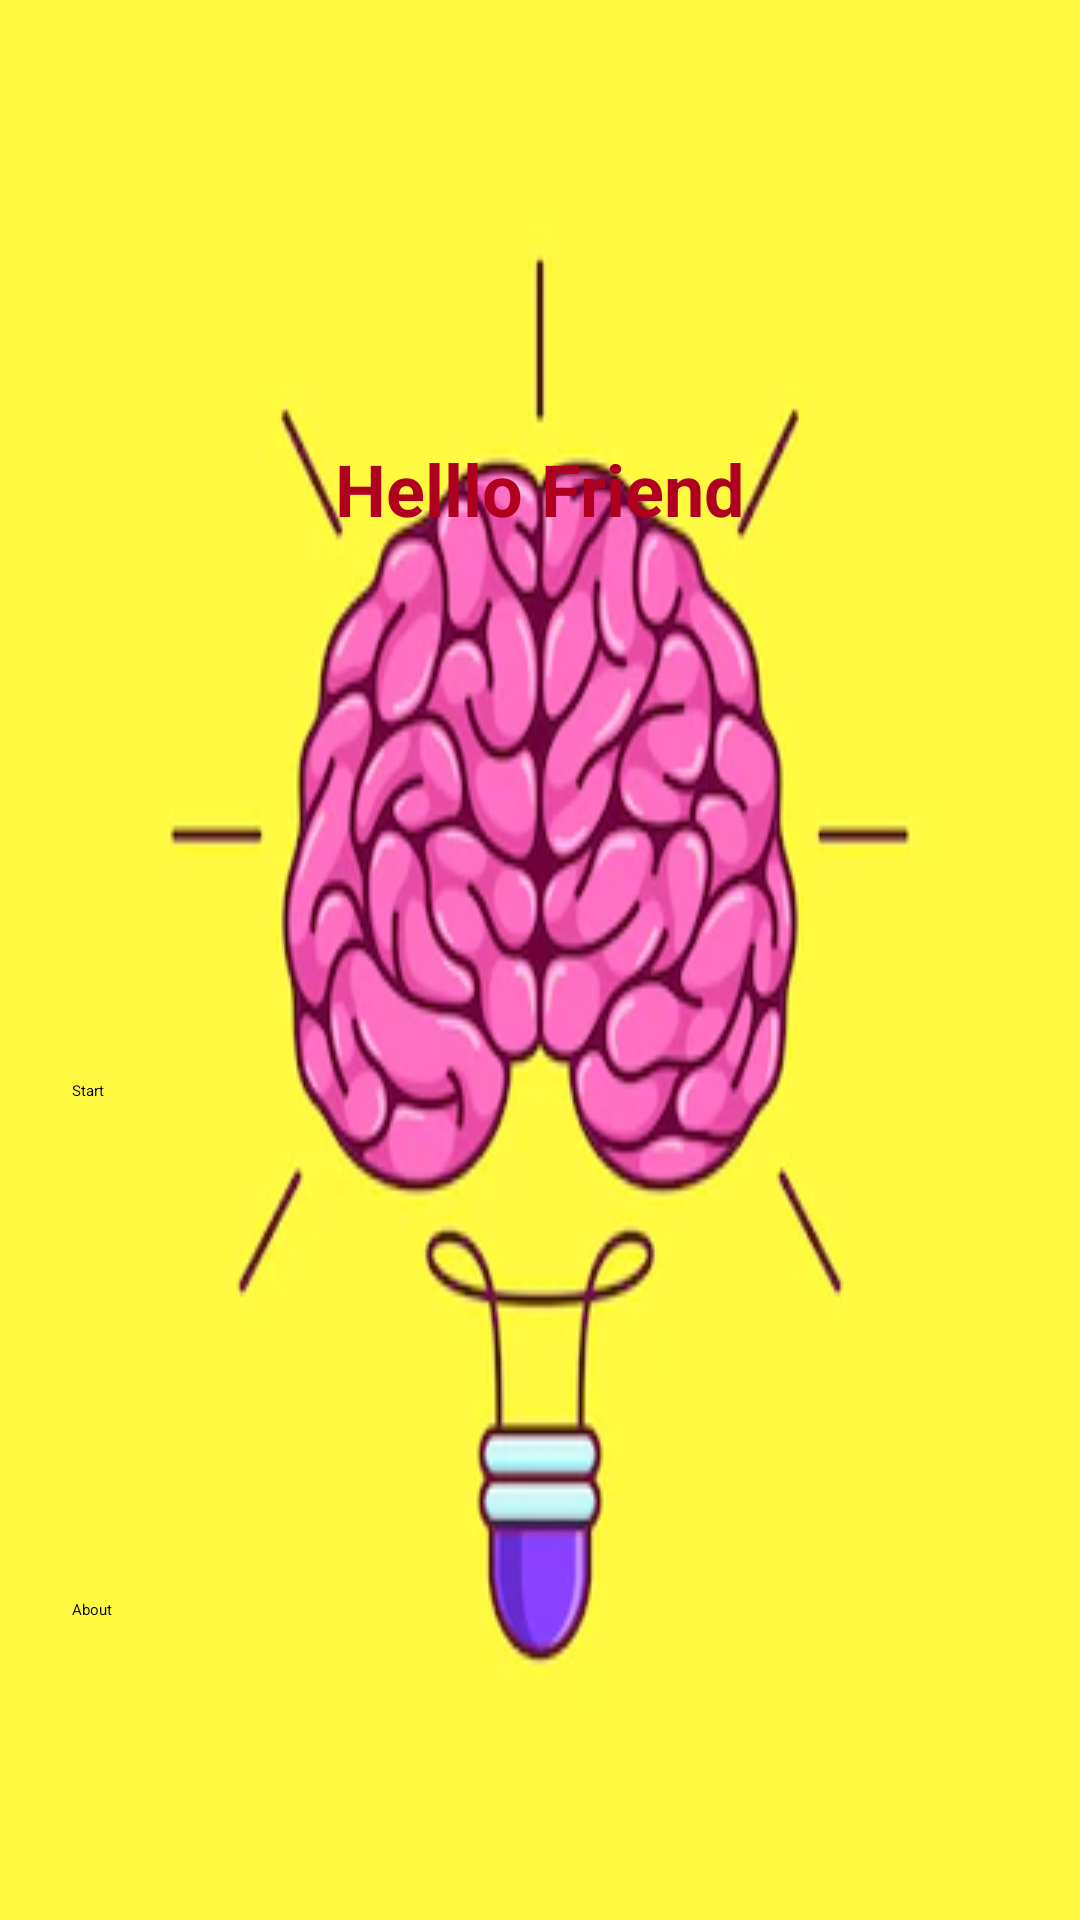

This screen was rendered from an Android layout file. Write that file and the resources it references.
<!-- AndroidManifest.xml: application theme Theme.MyQuizApplication -->
<!-- res/layout/activity_main.xml -->
<?xml version="1.0" encoding="utf-8"?>
<RelativeLayout xmlns:android="http://schemas.android.com/apk/res/android"
    xmlns:app="http://schemas.android.com/apk/res-auto"
    xmlns:tools="http://schemas.android.com/tools"
    android:layout_width="match_parent"
    android:layout_height="match_parent"
    android:background="@drawable/funny_brain_like_lamp_vector_illustration_cartoon_brain_has_idea_562381_56"
    android:padding="24dp"
    tools:context=".MainActivity">

    <Button
        android:id="@+id/submit_btn2"
        android:layout_width="match_parent"
        android:layout_height="wrap_content"
        android:layout_below="@id/choices_layout"
        android:layout_marginTop="213dp"
        android:text="About" />


    <TextView
        android:id="@+id/textView2"
        android:layout_width="387dp"
        android:layout_height="wrap_content"
        android:layout_above="@id/choices_layout"
        android:layout_marginTop="10dp"
        android:layout_marginBottom="141dp"
        android:text="Helllo Friend"
        android:textAlignment="center"
        android:textColor="@color/design_default_color_error"
        android:textSize="24dp"
        android:textStyle="bold" />

    <LinearLayout
        android:layout_width="match_parent"
        android:layout_height="wrap_content"
        android:id="@+id/choices_layout"
        android:layout_centerInParent="true"
        android:orientation="vertical"/>

    <Button
        android:id="@+id/submit_btn"
        android:layout_width="match_parent"
        android:layout_height="wrap_content"
        android:layout_below="@id/choices_layout"
        android:layout_marginTop="40dp"
        android:text="Start" />

    <Switch
        android:id="@+id/switch1"
        android:layout_width="wrap_content"
        android:layout_height="wrap_content"
        android:layout_marginTop="10dp"
        android:text="Light/ Dark"
        android:textColor="#FF0000" />


</RelativeLayout>
<!-- resources referenced by this layout -->
<resources>
  <!-- drawable funny_brain_like_lamp_vector_illustration_cartoon_brain_has_idea_562381_56: webp bitmap (drawable, 13892 bytes) -->
</resources>
